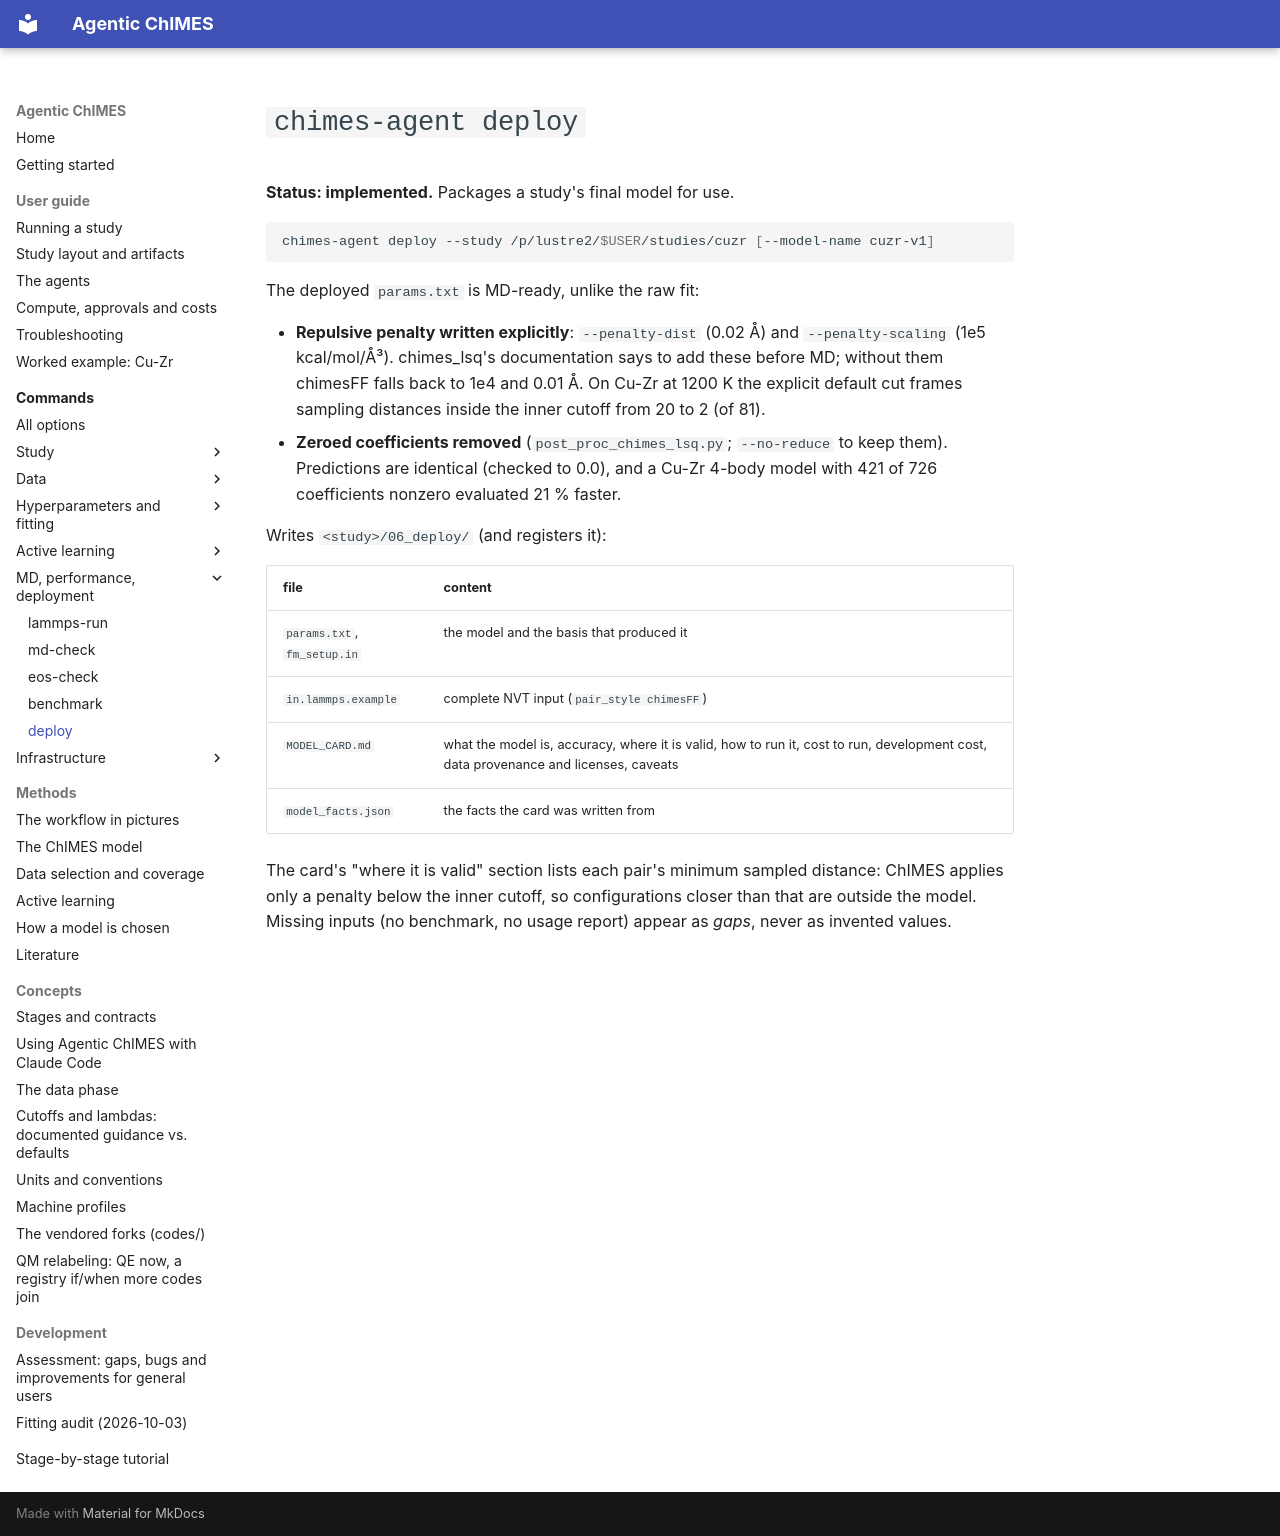

repository: laubachb/Agentic-ChIMES · page: commands/deploy/index.html · generator: mkdocs

# `chimes-agent deploy`

**Status: implemented.** Packages a study's final model for use.

```bash
chimes-agent deploy --study /p/lustre2/$USER/studies/cuzr [--model-name cuzr-v1]
```

The deployed `params.txt` is MD-ready, unlike the raw fit:

- **Repulsive penalty written explicitly**: `--penalty-dist` (0.02 Å) and
  `--penalty-scaling` (1e5 kcal/mol/Å³). chimes_lsq's documentation says to
  add these before MD; without them chimesFF falls back to 1e4 and 0.01 Å.
  On Cu-Zr at 1200 K the explicit default cut frames sampling distances
  inside the inner cutoff from 20 to 2 (of 81).
- **Zeroed coefficients removed** (`post_proc_chimes_lsq.py`; `--no-reduce`
  to keep them). Predictions are identical (checked to 0.0), and a Cu-Zr
  4-body model with 421 of 726 coefficients nonzero evaluated 21 % faster.

Writes `<study>/06_deploy/` (and registers it):

| file | content |
|---|---|
| `params.txt`, `fm_setup.in` | the model and the basis that produced it |
| `in.lammps.example` | complete NVT input (`pair_style chimesFF`) |
| `MODEL_CARD.md` | what the model is, accuracy, where it is valid, how to run it, cost to run, development cost, data provenance and licenses, caveats |
| `model_facts.json` | the facts the card was written from |

The card's "where it is valid" section lists each pair's minimum sampled
distance: ChIMES applies only a penalty below the inner cutoff, so
configurations closer than that are outside the model. Missing inputs (no
benchmark, no usage report) appear as *gaps*, never as invented values.
